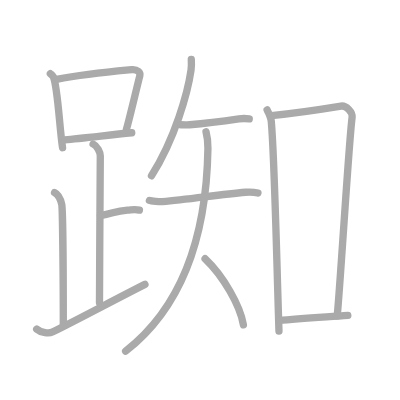
t = 0.00 s
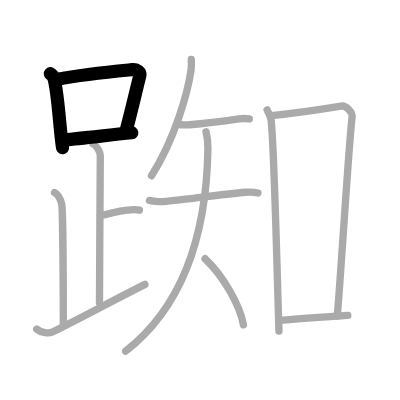
t = 3.00 s
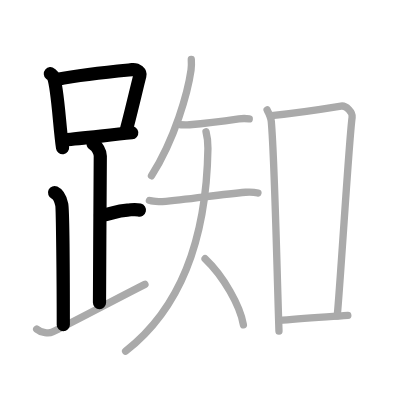
t = 6.00 s
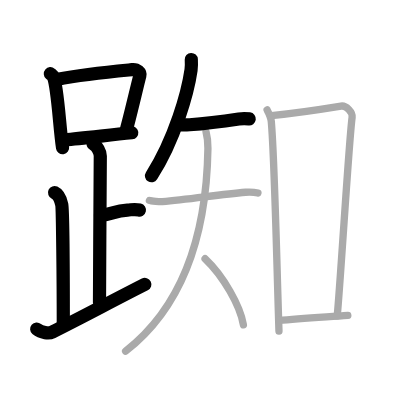
t = 9.00 s
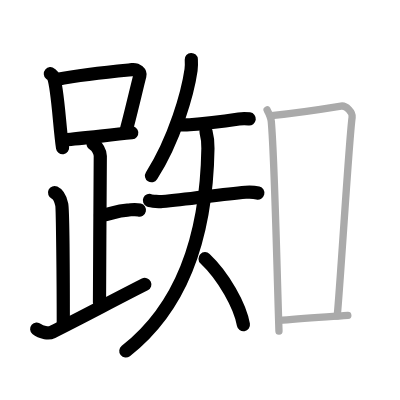
t = 12.00 s
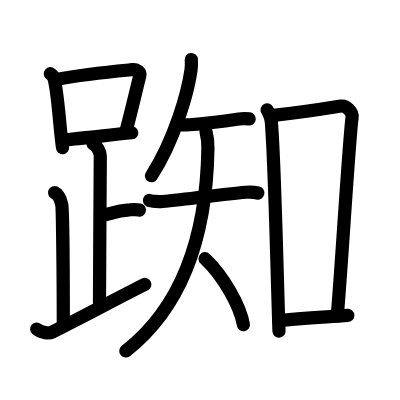
t = 15.00 s

The animated SVG that drew these frames (rendered in a browser with its animation timeline set to each time). Animation: 15 SMIL elements (animate=15); one cycle of 15.00 s.

<?xml version="1.0" standalone="no"?>
<!DOCTYPE svg PUBLIC "-//W3C//DTD SVG 1.1//EN"   "http://www.w3.org/Graphics/SVG/1.1/DTD/svg11.dtd">
<svg width="400px" height="400px"  version="1.1" xmlns="http://www.w3.org/2000/svg">
  <defs>
    <marker id="Triangle" viewBox="0 0 10 10" refX="0" refY="5" markerUnits="strokeWidth" markerWidth="3" style="stroke-opacity:0%;fill:#aaaaaa;" markerHeight="2" orient="auto">
      <path d="M 0 0 L 10 5 L 0 10 z" />
    </marker>
    
    <marker id="Arrow" viewBox="0 0 10 10" refX="5" refY="5" markerUnits="strokeWidth" markerWidth="1.8" style="stroke-opacity:0%;fill:#770000;" markerHeight="2" orient="auto">
      <path d="M 0 4 L 6 4 L 4 1 L 10 5 L 4 9 L 6 6 L 0 6 z" />
        <circle cx="5" cy="5" r="5" />
      </marker>
    
    <marker id="TriangleRed" viewBox="0 0 10 10" refX="0" refY="5" markerUnits="strokeWidth" markerWidth="3" style="stroke-opacity:0%;fill:#CC0000;" markerHeight="2" orient="auto">
      <path d="M 0 0 L 10 5 L 0 10 z" />
    </marker>
    
    <marker id="ArrowRed" viewBox="0 0 10 10" refX="5" refY="5" markerUnits="strokeWidth" markerWidth="1.8" style="stroke-opacity:0%;fill:#CC0000;" markerHeight="2" orient="auto">
      <path d="M 0 4 L 6 4 L 4 1 L 10 5 L 4 9 L 6 6 L 0 6 z" />
        <circle cx="5" cy="5" r="5" />
      </marker>
    
  </defs>
  
  <path style="fill:#ffffff; fill-opacity:100%; fill-rule:evenodd; stroke-width:0;" d="M 0 0 L 400px 0 L 400px 400px L 0 400px L 0 0" />

  <g transform="scale(3.6697247706422 3.6697247706422)">
<path style="fill:none; fill-opacity:0%; fill-rule:evenodd; stroke:#aaaaaa; stroke-opacity:100%; stroke-width: 1.5pt; stroke-linejoin:round; stroke-linecap:round;" d="M13.72 20.08c0.34 0.29 0.69 0.54 0.84 0.9c1.19 2.89 1.67 14.07 2.49 19.27"></path>
<path style="fill:none; fill-opacity:0%; fill-rule:evenodd; stroke:#aaaaaa; stroke-opacity:100%; stroke-width: 1.5pt; stroke-linejoin:round; stroke-linecap:round;" d="M15.41 21.64c8.11-1.55 16.54-2.28 20.56-2.66c1.47-0.14 2.35 0.82 2.14 1.64c-0.97 3.76-2.49 10.43-3.68 14.73"></path>
<path style="fill:none; fill-opacity:0%; fill-rule:evenodd; stroke:#aaaaaa; stroke-opacity:100%; stroke-width: 1.5pt; stroke-linejoin:round; stroke-linecap:round;" d="M17.65 38.11c4.72-0.43 11.78-1.27 18.25-1.93"></path>
<path style="fill:none; fill-opacity:0%; fill-rule:evenodd; stroke:#aaaaaa; stroke-opacity:100%; stroke-width: 1.5pt; stroke-linejoin:round; stroke-linecap:round;" d="M25.37 39.24c1.09 0.5 1.96 2.23 1.96 3.25c0 5.51-0.22 30.01-0.22 40"></path>
<path style="fill:none; fill-opacity:0%; fill-rule:evenodd; stroke:#aaaaaa; stroke-opacity:100%; stroke-width: 1.5pt; stroke-linejoin:round; stroke-linecap:round;" d="M27.38 58.74c3.37-0.49 3.87-1.24 7.35-1.5c1.74-0.13 2.18-0.25 3.26 0"></path>
<path style="fill:none; fill-opacity:0%; fill-rule:evenodd; stroke:#aaaaaa; stroke-opacity:100%; stroke-width: 1.5pt; stroke-linejoin:round; stroke-linecap:round;" d="M14.87 52.49c1.09 0.5 1.74 2.25 1.96 3.25c0.22 1 0.42 21.01 0.42 32.76"></path>
<path style="fill:none; fill-opacity:0%; fill-rule:evenodd; stroke:#aaaaaa; stroke-opacity:100%; stroke-width: 1.5pt; stroke-linejoin:round; stroke-linecap:round;" d="M10 89.68c1.25 1.07 3.42 1.22 4.27 0.8c8.35-4.16 16.02-8.32 25.23-12.99"></path>
<path style="fill:none; fill-opacity:0%; fill-rule:evenodd; stroke:#aaaaaa; stroke-opacity:100%; stroke-width: 1.5pt; stroke-linejoin:round; stroke-linecap:round;" d="M52.13 16.21c0.04 0.72 0.08 1.85-0.07 2.88c-0.87 6.08-4.39 18.8-10.78 28.81"></path>
<path style="fill:none; fill-opacity:0%; fill-rule:evenodd; stroke:#aaaaaa; stroke-opacity:100%; stroke-width: 1.5pt; stroke-linejoin:round; stroke-linecap:round;" d="M49.27 34c1.4 0 1.7 0.05 2.39 0c3.46-0.27 8.44-0.85 13.43-1.59c1.12-0.17 2.26-0.09 2.83-0.01"></path>
<path style="fill:none; fill-opacity:0%; fill-rule:evenodd; stroke:#aaaaaa; stroke-opacity:100%; stroke-width: 1.5pt; stroke-linejoin:round; stroke-linecap:round;" d="M40.72 54.63c0.45 0.2 3.01 0.33 3.5 0.29c7.2-0.6 15.53-1.92 22.71-2.54c0.62-0.05 1.97-0.13 3.35 0.22"></path>
<path style="fill:none; fill-opacity:0%; fill-rule:evenodd; stroke:#aaaaaa; stroke-opacity:100%; stroke-width: 1.5pt; stroke-linejoin:round; stroke-linecap:round;" d="M56.14 35.91c0.37 1.4 0.55 2.78 0.52 4.52c-0.41 26.83-8.41 44.33-22.43 55.26"></path>
<path style="fill:none; fill-opacity:0%; fill-rule:evenodd; stroke:#aaaaaa; stroke-opacity:100%; stroke-width: 1.5pt; stroke-linejoin:round; stroke-linecap:round;" d="M55.88 70.5c5.05 4.75 9.58 12.89 10.45 18"></path>
<path style="fill:none; fill-opacity:0%; fill-rule:evenodd; stroke:#aaaaaa; stroke-opacity:100%; stroke-width: 1.5pt; stroke-linejoin:round; stroke-linecap:round;" d="M72.79 29.94c0.71 1.31 1.03 1.9 1.14 3.2c0.9 10.28 1.48 38.64 2.09 57.11"></path>
<path style="fill:none; fill-opacity:0%; fill-rule:evenodd; stroke:#aaaaaa; stroke-opacity:100%; stroke-width: 1.5pt; stroke-linejoin:round; stroke-linecap:round;" d="M73.99 31.5c7.51-0.75 13.78-1.75 18.94-2.59c1.39-0.23 3.22 1.66 3.02 3.08c-0.84 5.88-3.2 45.51-4.06 54.09"></path>
<path style="fill:none; fill-opacity:0%; fill-rule:evenodd; stroke:#aaaaaa; stroke-opacity:100%; stroke-width: 1.5pt; stroke-linejoin:round; stroke-linecap:round;" d="M75.92 87.36c5.6-0.53 11.95-0.91 18.86-1.41"></path>

<path style="fill:none; fill-opacity:0%; fill-rule:evenodd; stroke:#000000; stroke-opacity:100%; stroke-width: 2.7pt; stroke-linejoin:round; stroke-linecap:round;" d="M13.72 20.08c0.34 0.29 0.69 0.54 0.84 0.9c1.19 2.89 1.67 14.07 2.49 19.27" pathLength="100" stroke-dashoffset="100" stroke-dasharray="100 105"><animate id="dashAnim1" attributeName="stroke-dashoffset" from="100" to="0" dur="1s" calcMode="linear" fill="freeze"/></path>
<path style="fill:none; fill-opacity:0%; fill-rule:evenodd; stroke:#000000; stroke-opacity:100%; stroke-width: 2.7pt; stroke-linejoin:round; stroke-linecap:round;" d="M15.41 21.64c8.11-1.55 16.54-2.28 20.56-2.66c1.47-0.14 2.35 0.82 2.14 1.64c-0.97 3.76-2.49 10.43-3.68 14.73" pathLength="100" stroke-dashoffset="100" stroke-dasharray="100 105"><animate id="dashAnim2" attributeName="stroke-dashoffset" from="100" to="0" dur="1s" calcMode="linear" begin="dashAnim1.end" fill="freeze"/></path>
<path style="fill:none; fill-opacity:0%; fill-rule:evenodd; stroke:#000000; stroke-opacity:100%; stroke-width: 2.7pt; stroke-linejoin:round; stroke-linecap:round;" d="M17.65 38.11c4.72-0.43 11.78-1.27 18.25-1.93" pathLength="100" stroke-dashoffset="100" stroke-dasharray="100 105"><animate id="dashAnim3" attributeName="stroke-dashoffset" from="100" to="0" dur="1s" calcMode="linear" begin="dashAnim2.end" fill="freeze"/></path>
<path style="fill:none; fill-opacity:0%; fill-rule:evenodd; stroke:#000000; stroke-opacity:100%; stroke-width: 2.7pt; stroke-linejoin:round; stroke-linecap:round;" d="M25.37 39.24c1.09 0.5 1.96 2.23 1.96 3.25c0 5.51-0.22 30.01-0.22 40" pathLength="100" stroke-dashoffset="100" stroke-dasharray="100 105"><animate id="dashAnim4" attributeName="stroke-dashoffset" from="100" to="0" dur="1s" calcMode="linear" begin="dashAnim3.end" fill="freeze"/></path>
<path style="fill:none; fill-opacity:0%; fill-rule:evenodd; stroke:#000000; stroke-opacity:100%; stroke-width: 2.7pt; stroke-linejoin:round; stroke-linecap:round;" d="M27.38 58.74c3.37-0.49 3.87-1.24 7.35-1.5c1.74-0.13 2.18-0.25 3.26 0" pathLength="100" stroke-dashoffset="100" stroke-dasharray="100 105"><animate id="dashAnim5" attributeName="stroke-dashoffset" from="100" to="0" dur="1s" calcMode="linear" begin="dashAnim4.end" fill="freeze"/></path>
<path style="fill:none; fill-opacity:0%; fill-rule:evenodd; stroke:#000000; stroke-opacity:100%; stroke-width: 2.7pt; stroke-linejoin:round; stroke-linecap:round;" d="M14.87 52.49c1.09 0.5 1.74 2.25 1.96 3.25c0.22 1 0.42 21.01 0.42 32.76" pathLength="100" stroke-dashoffset="100" stroke-dasharray="100 105"><animate id="dashAnim6" attributeName="stroke-dashoffset" from="100" to="0" dur="1s" calcMode="linear" begin="dashAnim5.end" fill="freeze"/></path>
<path style="fill:none; fill-opacity:0%; fill-rule:evenodd; stroke:#000000; stroke-opacity:100%; stroke-width: 2.7pt; stroke-linejoin:round; stroke-linecap:round;" d="M10 89.68c1.25 1.07 3.42 1.22 4.27 0.8c8.35-4.16 16.02-8.32 25.23-12.99" pathLength="100" stroke-dashoffset="100" stroke-dasharray="100 105"><animate id="dashAnim7" attributeName="stroke-dashoffset" from="100" to="0" dur="1s" calcMode="linear" begin="dashAnim6.end" fill="freeze"/></path>
<path style="fill:none; fill-opacity:0%; fill-rule:evenodd; stroke:#000000; stroke-opacity:100%; stroke-width: 2.7pt; stroke-linejoin:round; stroke-linecap:round;" d="M52.13 16.21c0.04 0.72 0.08 1.85-0.07 2.88c-0.87 6.08-4.39 18.8-10.78 28.81" pathLength="100" stroke-dashoffset="100" stroke-dasharray="100 105"><animate id="dashAnim8" attributeName="stroke-dashoffset" from="100" to="0" dur="1s" calcMode="linear" begin="dashAnim7.end" fill="freeze"/></path>
<path style="fill:none; fill-opacity:0%; fill-rule:evenodd; stroke:#000000; stroke-opacity:100%; stroke-width: 2.7pt; stroke-linejoin:round; stroke-linecap:round;" d="M49.27 34c1.4 0 1.7 0.05 2.39 0c3.46-0.27 8.44-0.85 13.43-1.59c1.12-0.17 2.26-0.09 2.83-0.01" pathLength="100" stroke-dashoffset="100" stroke-dasharray="100 105"><animate id="dashAnim9" attributeName="stroke-dashoffset" from="100" to="0" dur="1s" calcMode="linear" begin="dashAnim8.end" fill="freeze"/></path>
<path style="fill:none; fill-opacity:0%; fill-rule:evenodd; stroke:#000000; stroke-opacity:100%; stroke-width: 2.7pt; stroke-linejoin:round; stroke-linecap:round;" d="M40.72 54.63c0.45 0.2 3.01 0.33 3.5 0.29c7.2-0.6 15.53-1.92 22.71-2.54c0.62-0.05 1.97-0.13 3.35 0.22" pathLength="100" stroke-dashoffset="100" stroke-dasharray="100 105"><animate id="dashAnim10" attributeName="stroke-dashoffset" from="100" to="0" dur="1s" calcMode="linear" begin="dashAnim9.end" fill="freeze"/></path>
<path style="fill:none; fill-opacity:0%; fill-rule:evenodd; stroke:#000000; stroke-opacity:100%; stroke-width: 2.7pt; stroke-linejoin:round; stroke-linecap:round;" d="M56.14 35.91c0.37 1.4 0.55 2.78 0.52 4.52c-0.41 26.83-8.41 44.33-22.43 55.26" pathLength="100" stroke-dashoffset="100" stroke-dasharray="100 105"><animate id="dashAnim11" attributeName="stroke-dashoffset" from="100" to="0" dur="1s" calcMode="linear" begin="dashAnim10.end" fill="freeze"/></path>
<path style="fill:none; fill-opacity:0%; fill-rule:evenodd; stroke:#000000; stroke-opacity:100%; stroke-width: 2.7pt; stroke-linejoin:round; stroke-linecap:round;" d="M55.88 70.5c5.05 4.75 9.58 12.89 10.45 18" pathLength="100" stroke-dashoffset="100" stroke-dasharray="100 105"><animate id="dashAnim12" attributeName="stroke-dashoffset" from="100" to="0" dur="1s" calcMode="linear" begin="dashAnim11.end" fill="freeze"/></path>
<path style="fill:none; fill-opacity:0%; fill-rule:evenodd; stroke:#000000; stroke-opacity:100%; stroke-width: 2.7pt; stroke-linejoin:round; stroke-linecap:round;" d="M72.79 29.94c0.71 1.31 1.03 1.9 1.14 3.2c0.9 10.28 1.48 38.64 2.09 57.11" pathLength="100" stroke-dashoffset="100" stroke-dasharray="100 105"><animate id="dashAnim13" attributeName="stroke-dashoffset" from="100" to="0" dur="1s" calcMode="linear" begin="dashAnim12.end" fill="freeze"/></path>
<path style="fill:none; fill-opacity:0%; fill-rule:evenodd; stroke:#000000; stroke-opacity:100%; stroke-width: 2.7pt; stroke-linejoin:round; stroke-linecap:round;" d="M73.99 31.5c7.51-0.75 13.78-1.75 18.94-2.59c1.39-0.23 3.22 1.66 3.02 3.08c-0.84 5.88-3.2 45.51-4.06 54.09" pathLength="100" stroke-dashoffset="100" stroke-dasharray="100 105"><animate id="dashAnim14" attributeName="stroke-dashoffset" from="100" to="0" dur="1s" calcMode="linear" begin="dashAnim13.end" fill="freeze"/></path>
<path style="fill:none; fill-opacity:0%; fill-rule:evenodd; stroke:#000000; stroke-opacity:100%; stroke-width: 2.7pt; stroke-linejoin:round; stroke-linecap:round;" d="M75.92 87.36c5.6-0.53 11.95-0.91 18.86-1.41" pathLength="100" stroke-dashoffset="100" stroke-dasharray="100 105"><animate id="dashAnim15" attributeName="stroke-dashoffset" from="100" to="0" dur="1s" calcMode="linear" begin="dashAnim14.end" fill="freeze"/></path>

</g>

</svg>  
          
